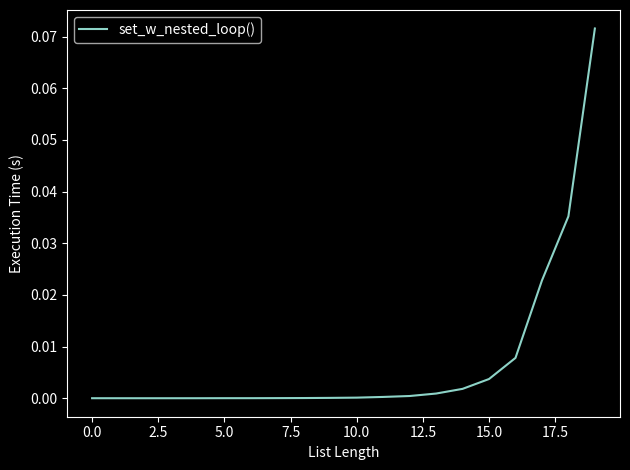

This chart was generated by the following Python code:
"""Complex algorithm with complexity calculation example."""

# - Write a function that return least integer that is not present in a
# given list and can not be represented by the summation of the sub-elements
# of the list.
# - Evaluate time code complexity using Big O notation

def set_w_nested_loop(input):
    import itertools

    sums = set()
    for idx in range(0, len(input) + 1):
        sums.update([sum(comb) for comb in itertools.combinations(input, idx)])

    for every in range(0, max(sums) + 2):
        if every not in input and every not in sums:
            return [every]


assert set_w_nested_loop([1, 2, 5, 7]) == [4]
assert set_w_nested_loop([1, 2, 2, 5, 7]) == [18]


# Calculate code complexity the solution from the task2
import random
import time

import matplotlib.pyplot as plt

def draw_time_complexity(func, max_len, max_elem):
    lengths_nested = []
    times_nested = []

    for length in range(0, max_len, 1):
        input = [random.randint(0, max_elem) for _ in range(length)]
        print(f"Input: {input}")

        # Time execution for nested lists version
        start = time.perf_counter()
        res = func(input)
        print(f"Result: {res}")
        end = time.perf_counter()

        # Store results
        lengths_nested.append(length)
        times_nested.append(end - start)


    # Plot results
    plt.style.use("dark_background")
    plt.figure().canvas.manager.set_window_title("Time Complexity")
    plt.xlabel("List Length")
    plt.ylabel("Execution Time (s)")
    plt.plot(lengths_nested, times_nested, label="set_w_nested_loop()")
    plt.legend()
    plt.tight_layout()
    plt.show()


draw_time_complexity(func=set_w_nested_loop, max_len=20, max_elem=99)


# # Calc complexity
# from bigO import BigO
# lib = BigO()
# # complexity_random = lib.test(set_w_nested_loop, "random", limit=True)
# complexity_sorted = lib.test(set_w_nested_loop, "sorted", limit=True)
# # complexity_reversed = lib.test(set_w_nested_loop, "reversed")
# # complexity_partial = lib.test(set_w_nested_loop, "partial")
# # complexity_ksorted = lib.test(set_w_nested_loop, "Ksorted")
#
# # complexity_all = lib.test_all(set_w_nested_loop)